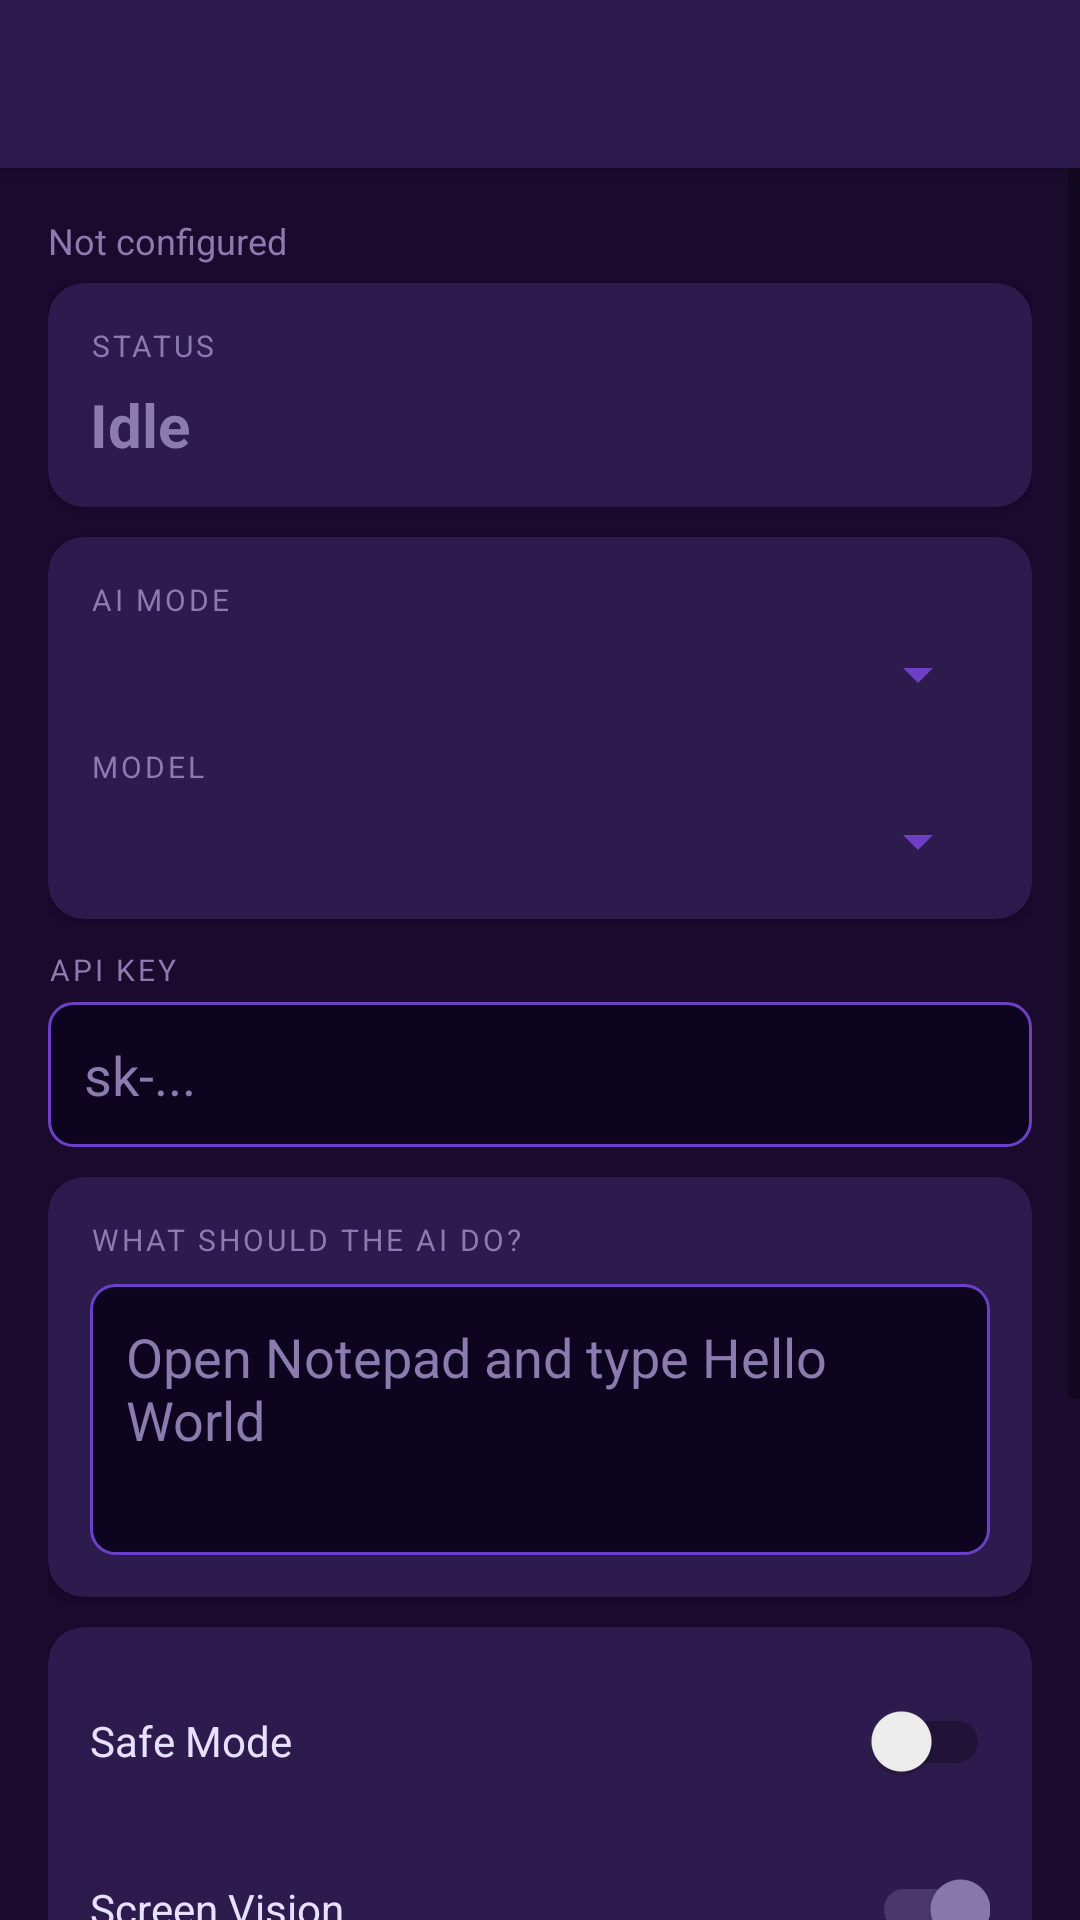

Write the Android layout XML for this screen, with the resource values it uses.
<!-- AndroidManifest.xml: application theme Theme.DynalerAI -->
<!-- res/layout/activity_main.xml -->
<?xml version="1.0" encoding="utf-8"?>
<LinearLayout xmlns:android="http://schemas.android.com/apk/res/android"
    xmlns:app="http://schemas.android.com/apk/res-auto"
    android:layout_width="match_parent" android:layout_height="match_parent"
    android:orientation="vertical" android:background="@color/bg_dark">

    <androidx.appcompat.widget.Toolbar android:id="@+id/toolbar"
        android:layout_width="match_parent" android:layout_height="?attr/actionBarSize"
        android:background="@color/bg_mid" android:elevation="4dp"/>

    <ScrollView android:layout_width="match_parent" android:layout_height="match_parent">
        <LinearLayout android:layout_width="match_parent" android:layout_height="wrap_content"
            android:orientation="vertical" android:padding="16dp">

            <TextView android:id="@+id/tv_connection"
                android:layout_width="match_parent" android:layout_height="wrap_content"
                android:text="Not configured" android:textColor="@color/purple_200"
                android:textSize="12sp" android:layout_marginBottom="6dp"/>

            <TextView android:id="@+id/tv_error"
                android:layout_width="match_parent" android:layout_height="wrap_content"
                android:visibility="gone" android:textColor="@color/red"
                android:textSize="12sp" android:layout_marginBottom="6dp"/>

            
            <androidx.cardview.widget.CardView android:layout_width="match_parent"
                android:layout_height="wrap_content" android:layout_marginBottom="10dp"
                app:cardBackgroundColor="@color/bg_mid" app:cardCornerRadius="12dp">
                <LinearLayout android:layout_width="match_parent" android:layout_height="wrap_content"
                    android:orientation="vertical" android:padding="14dp">
                    <TextView android:layout_width="wrap_content" android:layout_height="wrap_content"
                        android:text="STATUS" android:textColor="@color/purple_200" android:textSize="10sp"
                        android:letterSpacing="0.1" android:layout_marginBottom="6dp"/>
                    <TextView android:id="@+id/tv_status"
                        android:layout_width="wrap_content" android:layout_height="wrap_content"
                        android:text="Idle" android:textSize="20sp" android:textStyle="bold"
                        android:textColor="@color/purple_200"/>
                </LinearLayout>
            </androidx.cardview.widget.CardView>

            
            <androidx.cardview.widget.CardView android:layout_width="match_parent"
                android:layout_height="wrap_content" android:layout_marginBottom="10dp"
                app:cardBackgroundColor="@color/bg_mid" app:cardCornerRadius="12dp">
                <LinearLayout android:layout_width="match_parent" android:layout_height="wrap_content"
                    android:orientation="vertical" android:padding="14dp">
                    <TextView android:layout_width="wrap_content" android:layout_height="wrap_content"
                        android:text="AI MODE" android:textColor="@color/purple_200" android:textSize="10sp"
                        android:letterSpacing="0.1" android:layout_marginBottom="6dp"/>
                    <Spinner android:id="@+id/spinner_mode"
                        android:layout_width="match_parent" android:layout_height="wrap_content"
                        android:backgroundTint="@color/purple_500" android:layout_marginBottom="12dp"/>
                    <TextView android:layout_width="wrap_content" android:layout_height="wrap_content"
                        android:text="MODEL" android:textColor="@color/purple_200" android:textSize="10sp"
                        android:letterSpacing="0.1" android:layout_marginBottom="6dp"/>
                    <Spinner android:id="@+id/spinner_model"
                        android:layout_width="match_parent" android:layout_height="wrap_content"
                        android:backgroundTint="@color/purple_500"/>
                </LinearLayout>
            </androidx.cardview.widget.CardView>

            
            <LinearLayout android:id="@+id/layout_api_key"
                android:layout_width="match_parent" android:layout_height="wrap_content"
                android:orientation="vertical" android:layout_marginBottom="10dp">
                <TextView android:layout_width="wrap_content" android:layout_height="wrap_content"
                    android:text="API KEY" android:textColor="@color/purple_200" android:textSize="10sp"
                    android:letterSpacing="0.1" android:layout_marginBottom="4dp"/>
                <EditText android:id="@+id/et_api_key"
                    android:layout_width="match_parent" android:layout_height="wrap_content"
                    android:hint="sk-..." android:textColor="@color/text_light"
                    android:textColorHint="@color/purple_200" android:background="@drawable/edit_text_bg"
                    android:padding="12dp" android:inputType="textPassword"/>
            </LinearLayout>

            
            <androidx.cardview.widget.CardView android:layout_width="match_parent"
                android:layout_height="wrap_content" android:layout_marginBottom="10dp"
                app:cardBackgroundColor="@color/bg_mid" app:cardCornerRadius="12dp">
                <LinearLayout android:layout_width="match_parent" android:layout_height="wrap_content"
                    android:orientation="vertical" android:padding="14dp">
                    <TextView android:layout_width="wrap_content" android:layout_height="wrap_content"
                        android:text="WHAT SHOULD THE AI DO?" android:textColor="@color/purple_200"
                        android:textSize="10sp" android:letterSpacing="0.1" android:layout_marginBottom="8dp"/>
                    <EditText android:id="@+id/et_goal"
                        android:layout_width="match_parent" android:layout_height="wrap_content"
                        android:hint="Open Notepad and type Hello World"
                        android:textColor="@color/text_light" android:textColorHint="@color/purple_200"
                        android:background="@drawable/edit_text_bg" android:padding="12dp"
                        android:minLines="3" android:gravity="top|start" android:inputType="textMultiLine"/>
                </LinearLayout>
            </androidx.cardview.widget.CardView>

            
            <androidx.cardview.widget.CardView android:layout_width="match_parent"
                android:layout_height="wrap_content" android:layout_marginBottom="10dp"
                app:cardBackgroundColor="@color/bg_mid" app:cardCornerRadius="12dp">
                <LinearLayout android:layout_width="match_parent" android:layout_height="wrap_content"
                    android:orientation="vertical" android:padding="14dp">
                    <LinearLayout android:layout_width="match_parent" android:layout_height="wrap_content"
                        android:orientation="horizontal" android:gravity="center_vertical" android:layout_marginBottom="8dp">
                        <TextView android:layout_width="0dp" android:layout_height="wrap_content"
                            android:layout_weight="1" android:text="Safe Mode" android:textColor="@color/text_light"/>
                        <androidx.appcompat.widget.SwitchCompat android:id="@+id/switch_safe_mode"
                            android:layout_width="wrap_content" android:layout_height="wrap_content"/>
                    </LinearLayout>
                    <LinearLayout android:layout_width="match_parent" android:layout_height="wrap_content"
                        android:orientation="horizontal" android:gravity="center_vertical" android:layout_marginBottom="8dp">
                        <TextView android:layout_width="0dp" android:layout_height="wrap_content"
                            android:layout_weight="1" android:text="Screen Vision" android:textColor="@color/text_light"/>
                        <androidx.appcompat.widget.SwitchCompat android:id="@+id/switch_screen_vision"
                            android:layout_width="wrap_content" android:layout_height="wrap_content" android:checked="true"/>
                    </LinearLayout>
                    <LinearLayout android:layout_width="match_parent" android:layout_height="wrap_content"
                        android:orientation="horizontal" android:gravity="center_vertical">
                        <TextView android:layout_width="0dp" android:layout_height="wrap_content"
                            android:layout_weight="1" android:text="Auto Retry" android:textColor="@color/text_light"/>
                        <androidx.appcompat.widget.SwitchCompat android:id="@+id/switch_auto_retry"
                            android:layout_width="wrap_content" android:layout_height="wrap_content" android:checked="true"/>
                    </LinearLayout>
                </LinearLayout>
            </androidx.cardview.widget.CardView>

            
            <androidx.cardview.widget.CardView android:layout_width="match_parent"
                android:layout_height="wrap_content" android:layout_marginBottom="14dp"
                app:cardBackgroundColor="@color/bg_mid" app:cardCornerRadius="12dp">
                <LinearLayout android:layout_width="match_parent" android:layout_height="wrap_content"
                    android:orientation="vertical" android:padding="14dp">
                    <TextView android:layout_width="wrap_content" android:layout_height="wrap_content"
                        android:text="ACTION PLAN" android:textColor="@color/purple_200" android:textSize="10sp"
                        android:letterSpacing="0.1" android:layout_marginBottom="6dp"/>
                    <TextView android:id="@+id/tv_plan"
                        android:layout_width="match_parent" android:layout_height="wrap_content"
                        android:text="—" android:textColor="@color/text_light" android:textSize="13sp"/>
                </LinearLayout>
            </androidx.cardview.widget.CardView>

            
            <LinearLayout android:layout_width="match_parent" android:layout_height="wrap_content"
                android:orientation="horizontal">
                <Button android:id="@+id/btn_start"
                    android:layout_width="0dp" android:layout_height="52dp" android:layout_weight="1"
                    android:layout_marginEnd="8dp" android:text="Start AI"
                    android:textColor="@color/text_light" android:backgroundTint="@color/purple_500"/>
                <Button android:id="@+id/btn_stop"
                    android:layout_width="0dp" android:layout_height="52dp" android:layout_weight="1"
                    android:enabled="false" android:text="Stop"
                    android:textColor="@color/text_light" android:backgroundTint="@color/red"/>
            </LinearLayout>

        </LinearLayout>
    </ScrollView>
</LinearLayout>
<!-- resources referenced by this layout -->
<resources>
  <color name="bg_dark">#1A0A2E</color>
  <color name="bg_mid">#2D1B4E</color>
  <color name="purple_200">#8B7BAE</color>
  <color name="purple_500">#6C3FC5</color>
  <color name="red">#E74C3C</color>
  <color name="text_light">#E8E0FF</color>
  <!-- drawable edit_text_bg (drawable) -->
  <?xml version="1.0" encoding="utf-8"?>
  <shape xmlns:android="http://schemas.android.com/apk/res/android" android:shape="rectangle">
      <solid android:color="#0D0520"/>
      <stroke android:width="1dp" android:color="#6C3FC5"/>
      <corners android:radius="8dp"/>
  </shape>
  <style name="Theme.DynalerAI" parent="Theme.MaterialComponents.DayNight.NoActionBar">
          <item name="colorPrimary">@color/purple_500</item>
          <item name="colorPrimaryDark">@color/bg_dark</item>
          <item name="colorAccent">@color/purple_200</item>
          <item name="android:windowBackground">@color/bg_dark</item>
          <item name="android:statusBarColor">@color/bg_dark</item>
          <item name="switchStyle">@style/Widget.MaterialComponents.CompoundButton.Switch</item>
      </style>
</resources>
